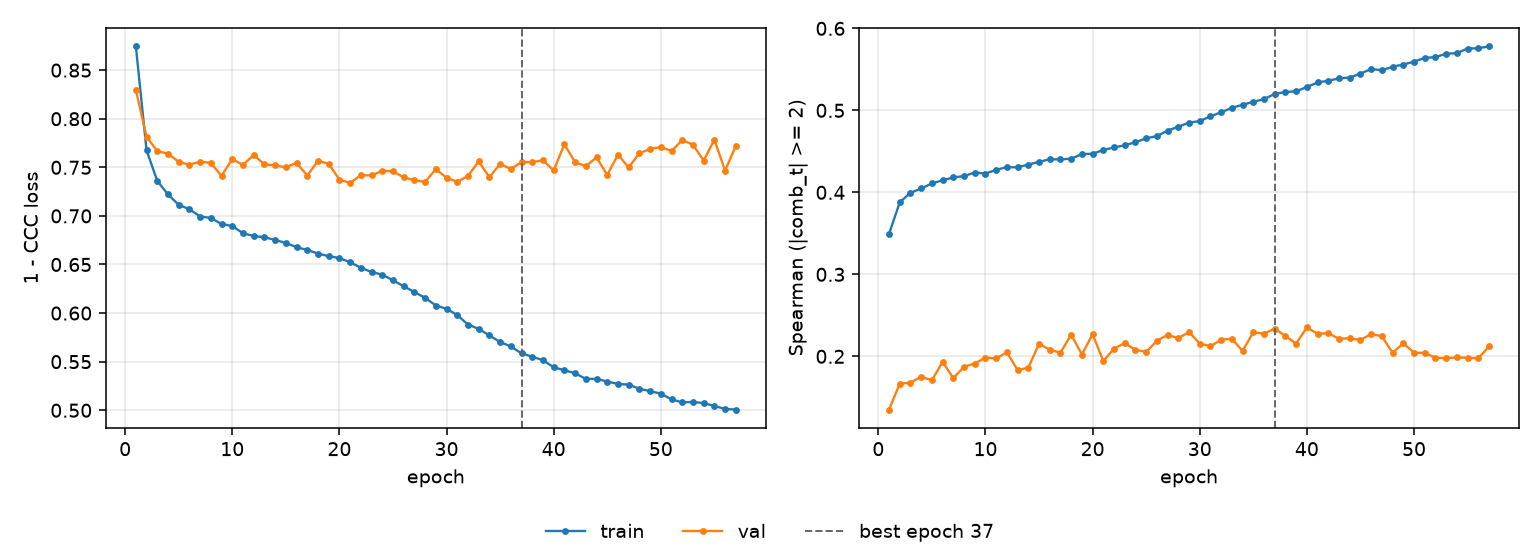

The data file committed next to this chart (first rows):
epoch, tr_loss, vl_loss, tr_sp, vl_sp, is_best
1, 0.8745, 0.8297, 0.3494, 0.1351, False
2, 0.7673, 0.7814, 0.3879, 0.1667, False
3, 0.7361, 0.7666, 0.3994, 0.1679, False
4, 0.722, 0.7642, 0.4048, 0.1752, False
5, 0.7114, 0.7555, 0.4109, 0.1707, False
6, 0.7069, 0.7527, 0.4148, 0.1934, False
7, 0.6994, 0.756, 0.4182, 0.1734, False
8, 0.6979, 0.7544, 0.4199, 0.1873, False
9, 0.6916, 0.7412, 0.4242, 0.1912, False
10, 0.6896, 0.7584, 0.4229, 0.1984, False
11, 0.6821, 0.7524, 0.4275, 0.1974, False
12, 0.6793, 0.7628, 0.4308, 0.2049, False
13, 0.678, 0.7529, 0.4305, 0.1832, False
14, 0.6753, 0.752, 0.4339, 0.1861, False
15, 0.6722, 0.7499, 0.4372, 0.2153, False
16, 0.6678, 0.7546, 0.4403, 0.2081, False
17, 0.6649, 0.7415, 0.4402, 0.2044, False
18, 0.6613, 0.7568, 0.4411, 0.2265, False
19, 0.6585, 0.7537, 0.4466, 0.2022, False
20, 0.6567, 0.7374, 0.4471, 0.227, False
21, 0.6522, 0.7339, 0.4516, 0.1942, False
22, 0.6467, 0.7419, 0.4548, 0.2093, False
23, 0.6423, 0.7416, 0.4573, 0.2161, False
24, 0.6396, 0.7464, 0.4612, 0.2079, False
25, 0.6337, 0.7459, 0.4659, 0.2054, False
26, 0.6277, 0.7396, 0.4686, 0.219, False
27, 0.6215, 0.7368, 0.4753, 0.2261, False
28, 0.6157, 0.7349, 0.48, 0.2222, False
29, 0.6078, 0.7482, 0.485, 0.2296, False
30, 0.6044, 0.7392, 0.4869, 0.2156, False
31, 0.5979, 0.735, 0.4926, 0.2122, False
32, 0.5882, 0.7411, 0.4977, 0.2203, False
33, 0.5837, 0.7561, 0.503, 0.2214, False
34, 0.577, 0.7398, 0.5069, 0.2067, False
35, 0.5702, 0.7536, 0.5104, 0.2293, False
36, 0.5656, 0.7483, 0.5137, 0.2276, False
37, 0.5585, 0.7554, 0.5201, 0.2339, True
38, 0.5551, 0.7552, 0.5224, 0.2248, False
39, 0.5516, 0.7572, 0.5232, 0.2155, False
40, 0.5442, 0.7467, 0.5285, 0.2352, False
41, 0.5413, 0.7738, 0.534, 0.2276, False
42, 0.538, 0.7552, 0.5362, 0.2281, False
43, 0.5323, 0.7512, 0.5389, 0.2214, False
44, 0.5323, 0.7601, 0.5401, 0.2221, False
45, 0.5296, 0.7421, 0.5448, 0.2199, False
46, 0.5271, 0.763, 0.5504, 0.2272, False
47, 0.5264, 0.7499, 0.5489, 0.2244, False
48, 0.5221, 0.7645, 0.5532, 0.2044, False
49, 0.5197, 0.7689, 0.5559, 0.2159, False
50, 0.5171, 0.7709, 0.5595, 0.2045, False
51, 0.5112, 0.7667, 0.5638, 0.2042, False
52, 0.5081, 0.778, 0.5651, 0.1983, False
53, 0.5086, 0.7733, 0.569, 0.1977, False
54, 0.5074, 0.757, 0.5699, 0.1987, False
55, 0.5044, 0.7785, 0.5754, 0.1983, False
56, 0.5013, 0.7466, 0.5758, 0.1975, False
57, 0.5007, 0.772, 0.5781, 0.2122, False
